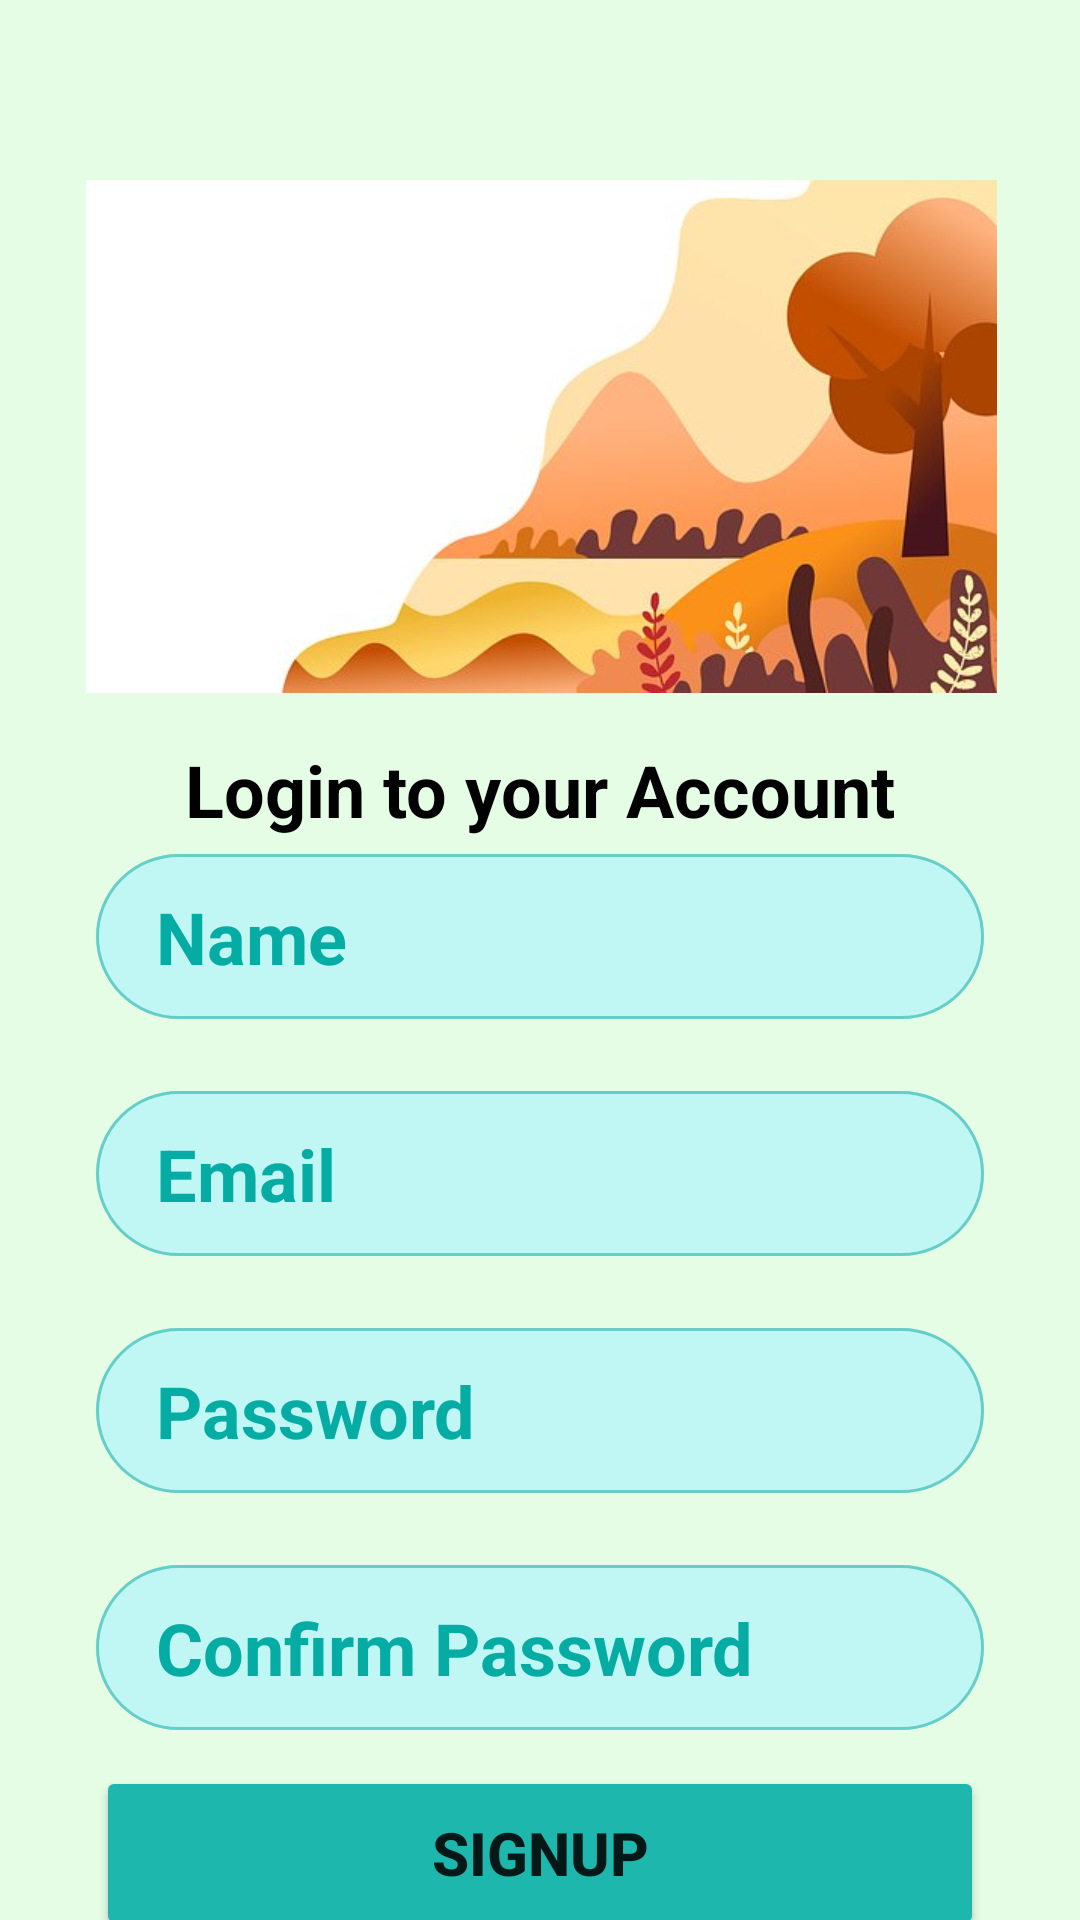

Write the Android layout XML for this screen, with the resource values it uses.
<!-- AndroidManifest.xml: application theme Theme.Finally -->
<!-- res/layout/activity_signup.xml -->
<?xml version="1.0" encoding="utf-8"?>
<androidx.constraintlayout.widget.ConstraintLayout xmlns:android="http://schemas.android.com/apk/res/android"
    xmlns:app="http://schemas.android.com/apk/res-auto"

    xmlns:tools="http://schemas.android.com/tools"
    android:layout_width="match_parent"
    android:layout_height="match_parent"
    android:background="#e5fce5">

    <ImageView
        android:id="@+id/imageView7"
        android:layout_width="373dp"
        android:layout_height="171dp"
        android:layout_marginTop="60dp"
        app:layout_constraintEnd_toEndOf="parent"
        app:layout_constraintStart_toStartOf="parent"
        app:layout_constraintTop_toTopOf="parent"
        app:srcCompat="@drawable/loginpic" />

    <TextView
        android:id="@+id/textView12"
        android:layout_width="wrap_content"
        android:layout_height="wrap_content"
        android:layout_marginTop="16dp"
        android:text="@string/textView12"
        android:textColor="#000000"
        android:textSize="@dimen/textView12"
        android:textStyle="bold"
        app:layout_constraintEnd_toEndOf="parent"
        app:layout_constraintStart_toStartOf="parent"
        app:layout_constraintTop_toBottomOf="@+id/imageView7" />

    <LinearLayout
        android:layout_width="match_parent"
        android:layout_height="0dp"
        android:layout_marginStart="32dp"
        android:layout_marginEnd="32dp"
        android:gravity="center_vertical"
        android:orientation="vertical"
        app:layout_constraintBottom_toBottomOf="parent"
        app:layout_constraintEnd_toEndOf="parent"
        app:layout_constraintStart_toStartOf="parent"
        app:layout_constraintTop_toBottomOf="@+id/textView12">

        <androidx.constraintlayout.widget.ConstraintLayout
            android:id="@+id/Name"
            android:layout_width="match_parent"
            android:layout_height="55dp"
            android:layout_marginTop="12dp"
            android:layout_marginBottom="12dp"
            android:background="@drawable/button_background_green2"
            android:backgroundTint="@color/Name">

            <EditText
                android:id="@+id/etName"
                android:layout_width="match_parent"
                android:layout_height="match_parent"
                android:background="@drawable/button_background_green2"
                android:ems="10"
                android:inputType="textPersonName"
                android:paddingStart="20dp"
                android:hint="Name"
                android:textColorHint="#05ACA3"
                android:textSize="@dimen/textView15"
                android:textStyle="bold"
                app:layout_constraintEnd_toEndOf="parent"
                app:layout_constraintStart_toStartOf="parent"
                app:layout_constraintTop_toTopOf="parent" />
        </androidx.constraintlayout.widget.ConstraintLayout>

        <androidx.constraintlayout.widget.ConstraintLayout
            android:id="@+id/Email"
            android:layout_width="match_parent"
            android:layout_height="55dp"
            android:layout_marginTop="12dp"
            android:layout_marginBottom="12dp"
            android:background="@drawable/button_background_green2"
            android:backgroundTint="@color/Email">

            <EditText
                android:id="@+id/etEmail"
                android:layout_width="match_parent"
                android:layout_height="match_parent"
                android:background="@drawable/button_background_green2"
                android:ems="10"
                android:inputType="textPersonName"
                android:paddingStart="20dp"
                android:hint="Email"
                android:textColorHint="#05ACA3"
                android:textSize="@dimen/textView15"
                android:textStyle="bold"
                app:layout_constraintEnd_toEndOf="parent"
                app:layout_constraintStart_toStartOf="parent"
                app:layout_constraintTop_toTopOf="parent" />
        </androidx.constraintlayout.widget.ConstraintLayout>

        <androidx.constraintlayout.widget.ConstraintLayout
            android:id="@+id/PW"
            android:layout_width="match_parent"
            android:layout_height="55dp"
            android:layout_marginTop="12dp"
            android:layout_marginBottom="12dp"
            android:background="@drawable/button_background_green2"
            android:backgroundTint="@color/PW">

            <EditText
                android:id="@+id/etPass"
                android:layout_width="match_parent"
                android:layout_height="match_parent"
                android:background="@drawable/button_background_green2"
                android:ems="10"
                android:inputType="textPassword"
                android:paddingStart="20dp"
                android:hint="Password"
                android:textColorHint="#05ACA3"
                android:textSize="@dimen/textView15"
                android:textStyle="bold"
                app:layout_constraintEnd_toEndOf="parent"
                app:layout_constraintStart_toStartOf="parent"
                app:layout_constraintTop_toTopOf="parent" />
        </androidx.constraintlayout.widget.ConstraintLayout>

        <androidx.constraintlayout.widget.ConstraintLayout
            android:id="@+id/Cpw"
            android:layout_width="match_parent"
            android:layout_height="55dp"
            android:layout_marginTop="12dp"
            android:layout_marginBottom="12dp"
            android:background="@drawable/button_background_green2"
            android:backgroundTint="@color/Cpw">

            <EditText
                android:id="@+id/etConPass"
                android:layout_width="match_parent"
                android:layout_height="match_parent"
                android:background="@drawable/button_background_green2"
                android:ems="10"
                android:inputType="textPassword"
                android:paddingStart="20dp"
                android:hint="Confirm Password"
                android:textColorHint="#05ACA3"
                android:textSize="@dimen/textView15"
                android:textStyle="bold"
                app:layout_constraintEnd_toEndOf="parent"
                app:layout_constraintStart_toStartOf="parent"
                app:layout_constraintTop_toTopOf="parent"  />
        </androidx.constraintlayout.widget.ConstraintLayout>

        <Button
            android:id="@+id/signUpBtn"
            android:layout_width="match_parent"
            android:layout_height="58dp"
            android:backgroundTint="@color/SignUp"
            android:text="Signup"
            android:textSize="20sp"
            android:textStyle="bold" />

    </LinearLayout>
</androidx.constraintlayout.widget.ConstraintLayout>
<!-- resources referenced by this layout -->
<resources>
  <color name="Cpw">#c0f6f3</color>
  <color name="Email">#c0f6f3</color>
  <color name="Name">#c0f6f3</color>
  <color name="PW">#c0f6f3</color>
  <color name="SignUp">#1db7ae</color>
  <dimen name="textView12">24sp</dimen>
  <dimen name="textView15">24sp</dimen>
  <!-- drawable button_background_green2 (drawable) -->
  <?xml version="1.0" encoding="utf-8"?>
  <selector xmlns:android="http://schemas.android.com/apk/res/android">
  <item>
      <shape android:shape="rectangle">
          <solid android:color="#c0f6f3"/>
          <corners android:radius="50dp"/>
          <stroke android:color="#66cec8" android:width="1dp"/>
      </shape>
  </item>
  </selector>
  <!-- drawable loginpic: jpg bitmap (drawable, 19535 bytes) -->
  <string name="textView12">Login to your Account</string>
  <style name="Theme.Finally" parent="Theme.MaterialComponents.DayNight.NoActionBar">
          
          <item name="colorPrimary">@color/purple_500</item>
          <item name="colorPrimaryVariant">@color/purple_700</item>
          <item name="colorOnPrimary">@color/white</item>
          
          <item name="colorSecondary">@color/teal_200</item>
          <item name="colorSecondaryVariant">@color/teal_700</item>
          <item name="colorOnSecondary">@color/black</item>
          
          <item name="android:statusBarColor">?attr/colorPrimaryVariant</item>
          
      </style>
  <color name="purple_500">#FF6200EE</color>
  <color name="purple_700">#FF3700B3</color>
  <color name="white">#FFFFFFFF</color>
  <color name="teal_200">#FF03DAC5</color>
  <color name="teal_700">#FF018786</color>
  <color name="black">#FF000000</color>
</resources>
